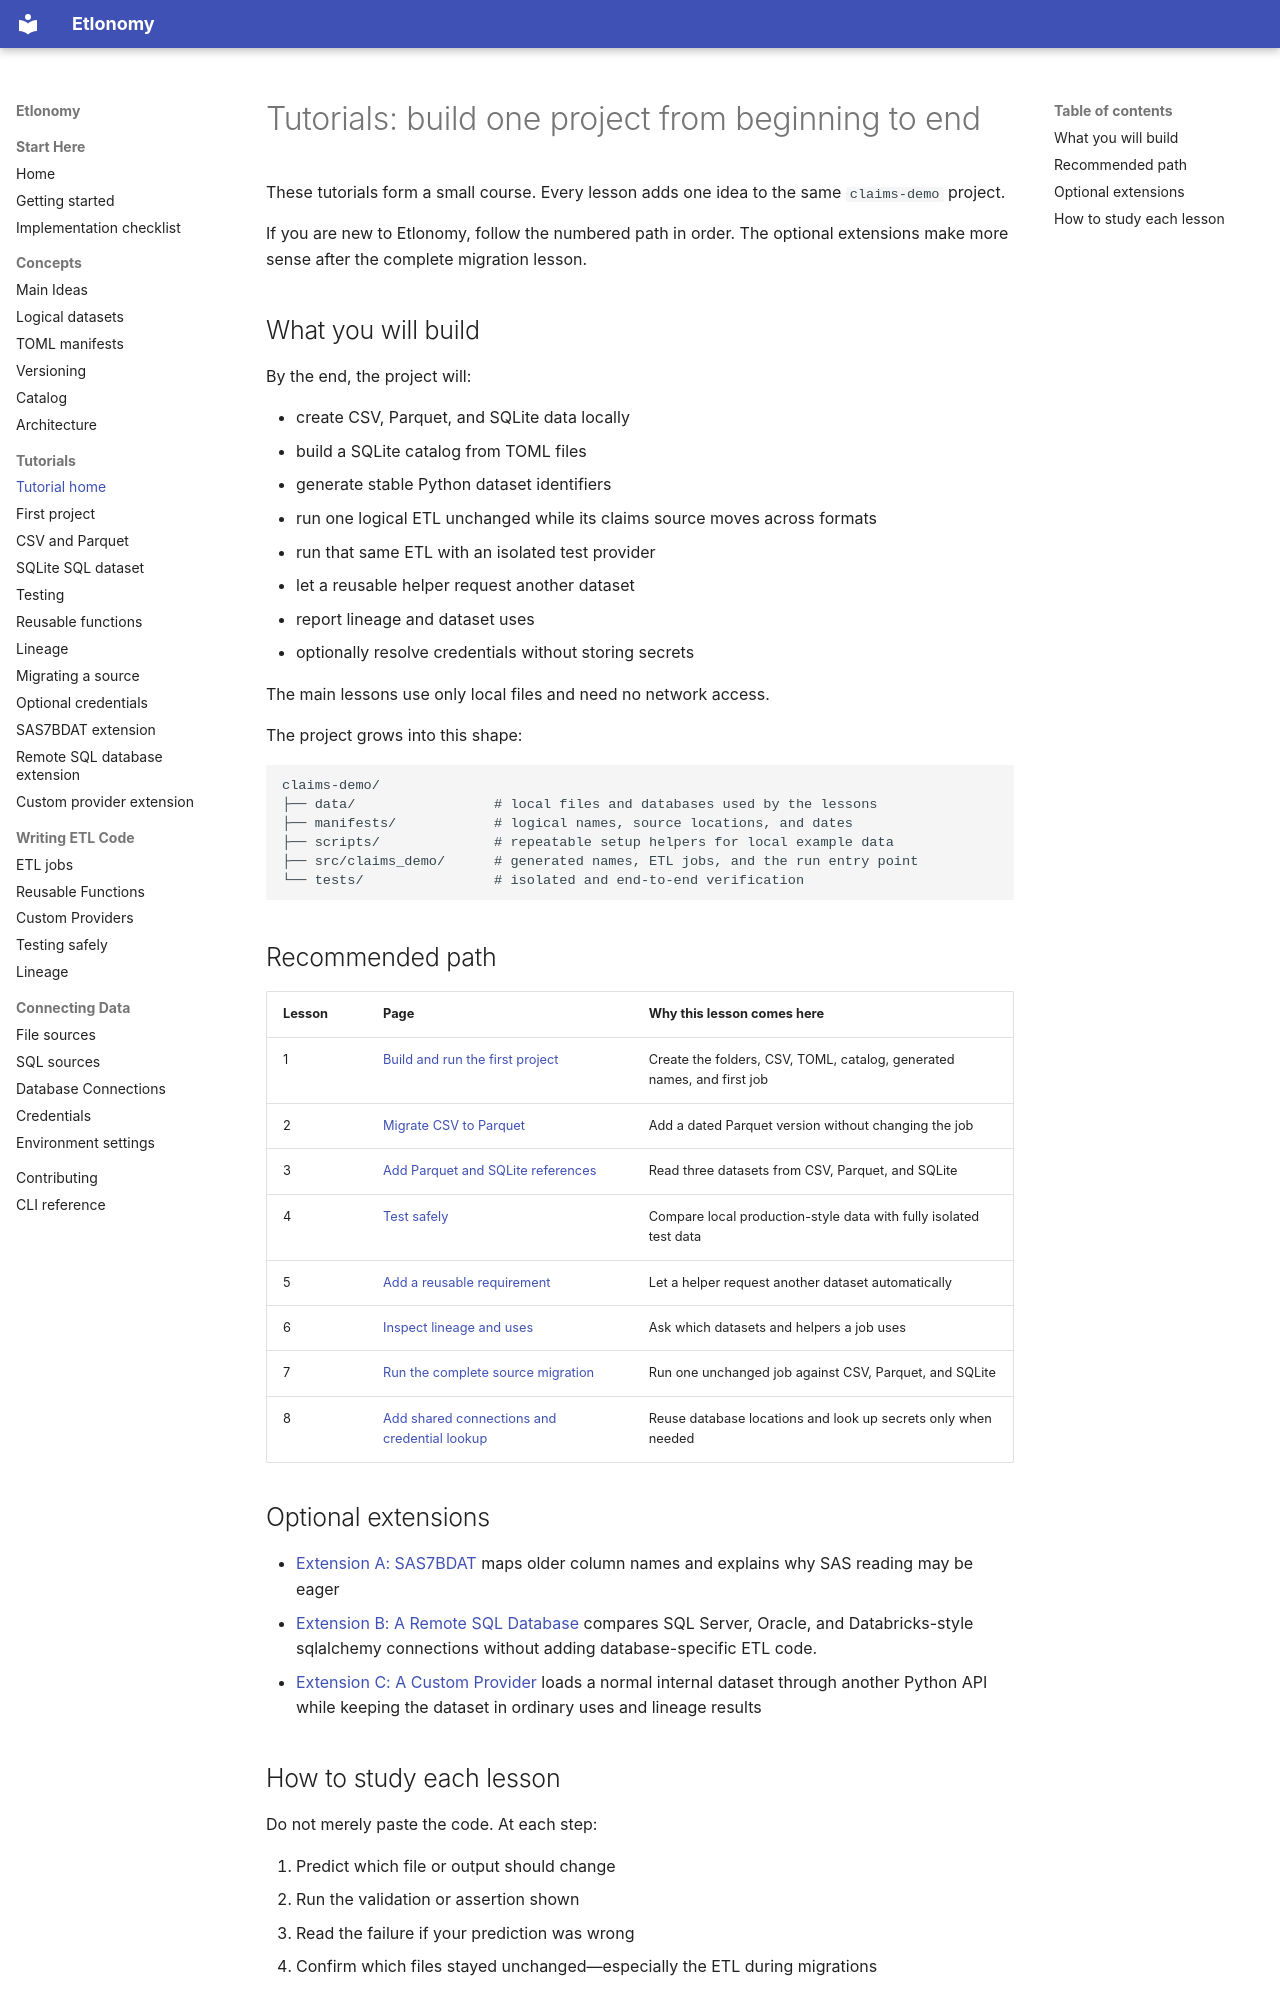

repository: kpwhri/etlonomy · page: tutorials/index.html · generator: mkdocs

# Tutorials: build one project from beginning to end

These tutorials form a small course. Every lesson adds one idea to the same `claims-demo` project.

If you are new to Etlonomy, follow the numbered path in order. The optional extensions make more sense after the
complete migration lesson.

## What you will build

By the end, the project will:

- create CSV, Parquet, and SQLite data locally
- build a SQLite catalog from TOML files
- generate stable Python dataset identifiers
- run one logical ETL unchanged while its claims source moves across formats
- run that same ETL with an isolated test provider
- let a reusable helper request another dataset
- report lineage and dataset uses
- optionally resolve credentials without storing secrets

The main lessons use only local files and need no network access.

The project grows into this shape:

```text
claims-demo/
├── data/                 # local files and databases used by the lessons
├── manifests/            # logical names, source locations, and dates
├── scripts/              # repeatable setup helpers for local example data
├── src/claims_demo/      # generated names, ETL jobs, and the run entry point
└── tests/                # isolated and end-to-end verification
```

## Recommended path

| Lesson | Page                                                              | Why this lesson comes here                                             |
|--------|-------------------------------------------------------------------|------------------------------------------------------------------------|
| 1      | [Build and run the first project](01-first-project.md)            | Create the folders, CSV, TOML, catalog, generated names, and first job |
| 2      | [Migrate CSV to Parquet](02-csv-and-parquet.md)                   | Add a dated Parquet version without changing the job                   |
| 3      | [Add Parquet and SQLite references](03-sql-dataset.md)            | Read three datasets from CSV, Parquet, and SQLite                      |
| 4      | [Test safely](04-testing.md)                                      | Compare local production-style data with fully isolated test data      |
| 5      | [Add a reusable requirement](05-reusable-functions.md)            | Let a helper request another dataset automatically                     |
| 6      | [Inspect lineage and uses](06-lineage.md)                         | Ask which datasets and helpers a job uses                              |
| 7      | [Run the complete source migration](07-migrating-a-source.md)     | Run one unchanged job against CSV, Parquet, and SQLite                 |
| 8      | [Add shared connections and credential lookup](08-credentials.md) | Reuse database locations and look up secrets only when needed          |

## Optional extensions

- [Extension A: SAS7BDAT](09-sas7bdat.md) maps older column names and explains why SAS reading may be eager
- [Extension B: A Remote SQL Database](10-sql-databases.md) compares SQL Server, Oracle, and Databricks-style sqlalchemy
  connections without adding database-specific ETL code.
- [Extension C: A Custom Provider](11-custom-provider.md) loads a normal internal dataset through another Python API
  while keeping the dataset in ordinary uses and lineage results
